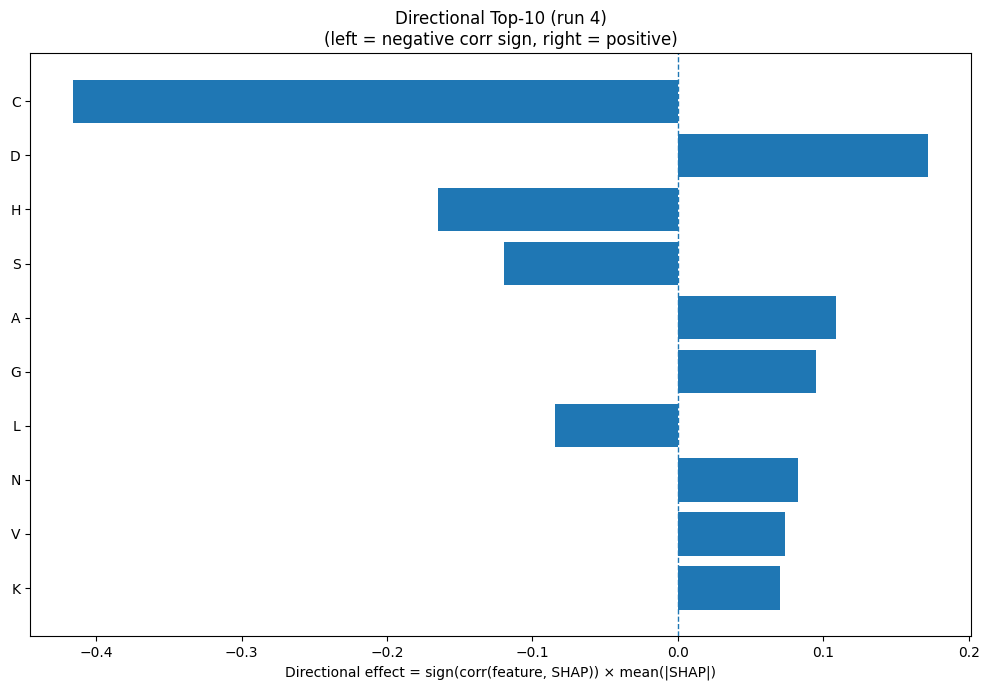

The table this chart was drawn from, first rows:
Index, Feature, CorrSign, MeanAbsSHAP, DirectionalEffect
1, C, -1.0, 0.4159, -0.4159
2, D, 1.0, 0.1721, 0.1721
6, H, -1.0, 0.1652, -0.1652
15, S, -1.0, 0.1197, -0.1197
0, A, 1.0, 0.1087, 0.1087
5, G, 1.0, 0.09518, 0.09518
9, L, -1.0, 0.0848, -0.0848
11, N, 1.0, 0.08238, 0.08238
17, V, 1.0, 0.07361, 0.07361
8, K, 1.0, 0.06998, 0.06998
31, ASA, -1.0, 0.06875, -0.06875
3, E, 1.0, 0.06725, 0.06725
18, W, -1.0, 0.06401, -0.06401
32, GRAVY, 1.0, 0.0504, 0.0504
7, I, 1.0, 0.04698, 0.04698
30, SS8_-, -1.0, 0.04454, -0.04454
26, SS8_I, 1.0, 0.04428, 0.04428
22, SS3_C, -1.0, 0.03976, -0.03976
4, F, 1.0, 0.03817, 0.03817
25, SS8_G, -1.0, 0.03326, -0.03326
21, SS3_E, 1.0, 0.02866, 0.02866
19, Y, 1.0, 0.02577, 0.02577
24, SS8_E, 1.0, 0.02369, 0.02369
29, SS8_S, -1.0, 0.02327, -0.02327
28, SS8_T, -1.0, 0.02318, -0.02318
20, SS3_H, 1.0, 0.021, 0.021
33, AROM, -1.0, 0.01988, -0.01988
10, M, -1.0, 0.01523, -0.01523
23, SS8_H, 1.0, 0.01241, 0.01241
12, P, -1.0, 0.01231, -0.01231
27, SS8_B, -1.0, 0.009216, -0.009216
13, Q, -1.0, 0.008754, -0.008754
16, T, 1.0, 0.00735, 0.00735
14, R, -1.0, 0.003953, -0.003953
